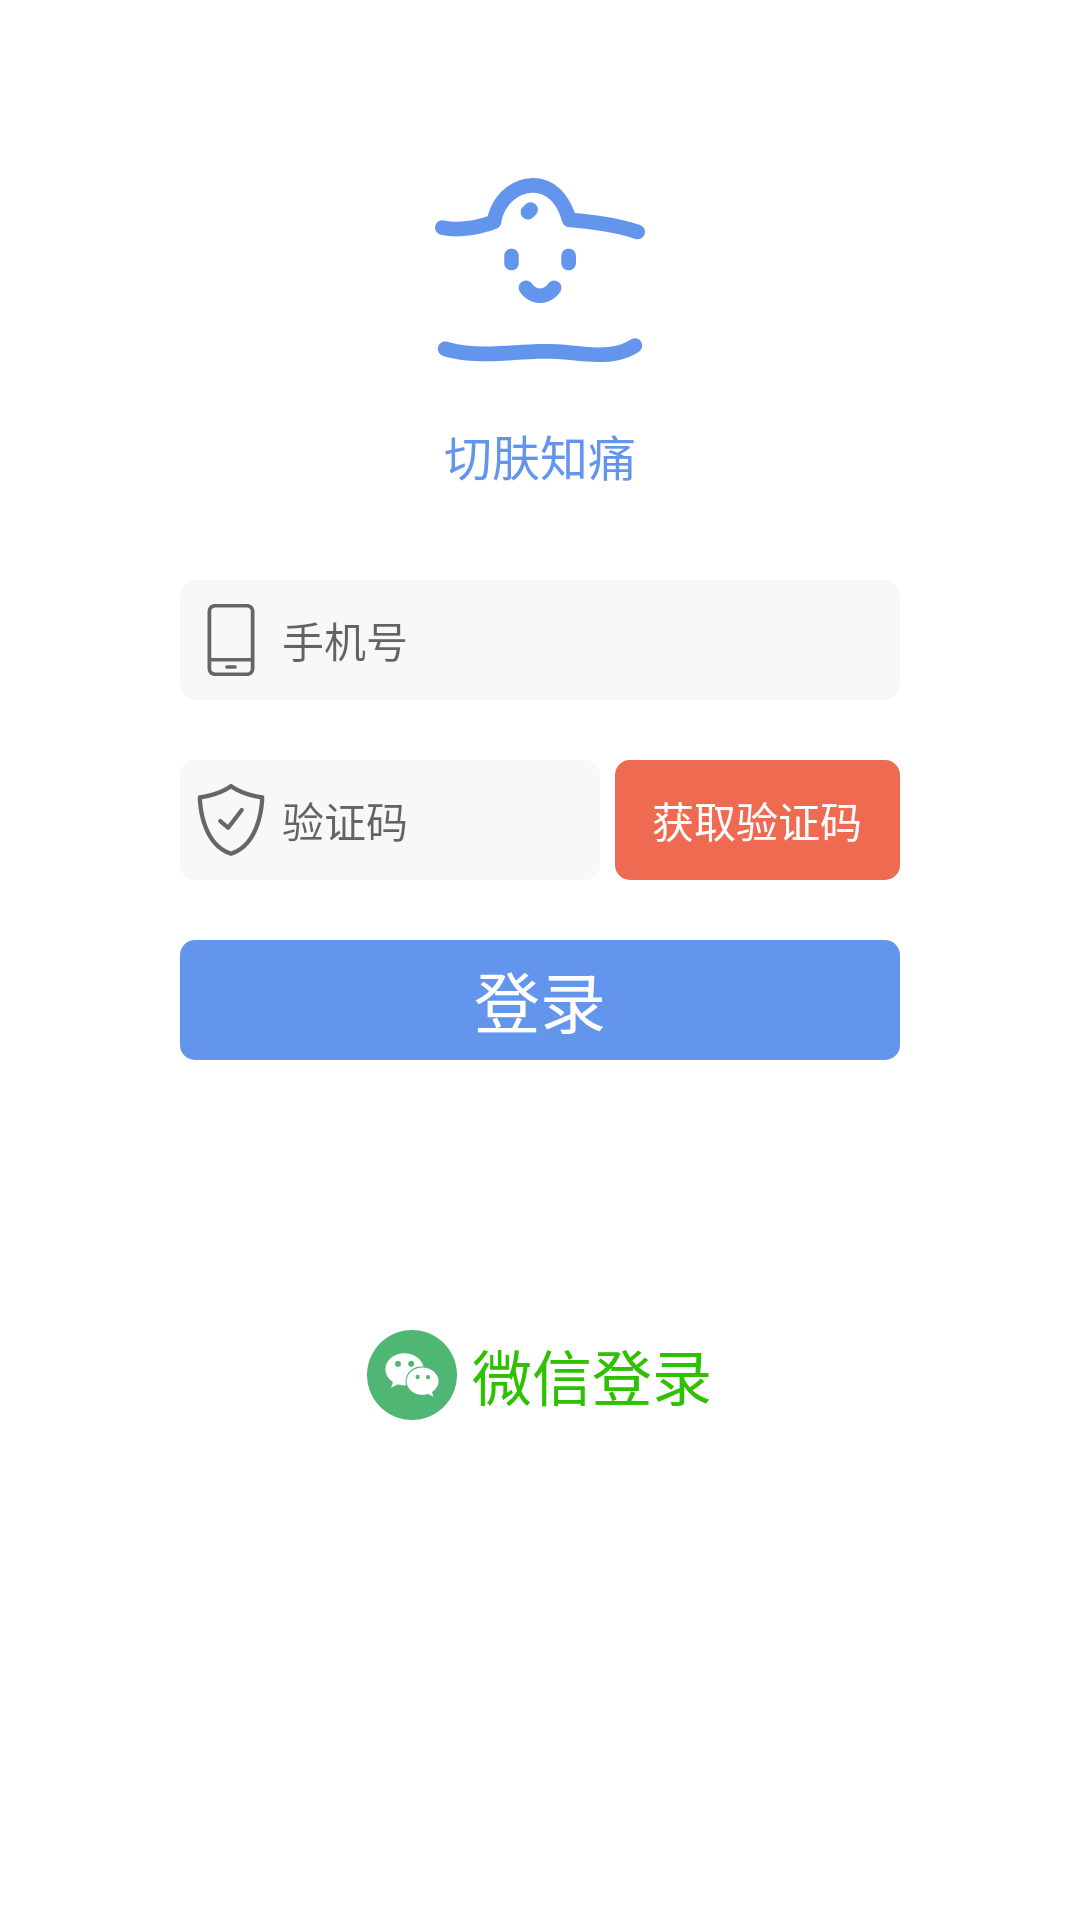

Android layout source for this screen:
<!-- AndroidManifest.xml: application theme AppTheme -->
<!-- res/layout/activity_login.xml -->
<LinearLayout xmlns:android="http://schemas.android.com/apk/res/android"
    xmlns:app="http://schemas.android.com/apk/res-auto"
    xmlns:tools="http://schemas.android.com/tools"
    android:layout_width="match_parent"
    android:layout_height="match_parent"
    android:background="#FFFFFF"
    android:gravity="center_horizontal"
    android:orientation="vertical"
    android:paddingBottom="@dimen/activity_vertical_margin"
    android:paddingLeft="@dimen/activity_horizontal_margin"
    android:paddingRight="@dimen/activity_horizontal_margin"
    android:paddingTop="@dimen/activity_vertical_margin"
    tools:context="com.example.gxy.intel.LoginActivity">

    
    <ProgressBar
        android:id="@+id/login_progress"
        style="?android:attr/progressBarStyleLarge"
        android:layout_width="wrap_content"
        android:layout_height="wrap_content"
        android:layout_marginBottom="8dp"
        android:visibility="gone" />

    <LinearLayout
        android:layout_width="match_parent"
        android:layout_height="match_parent"
        android:orientation="vertical">

        <ImageView
            android:layout_gravity="center_horizontal"
            android:layout_width="80dp"
            android:layout_height="80dp"
            android:layout_marginTop="50dp"
            android:contentDescription="@string/logo_content_description"
            app:srcCompat="@drawable/ic_skin" />

        <TextView
            android:layout_gravity="center_horizontal"
            android:layout_width="wrap_content"
            android:layout_height="wrap_content"
            android:layout_marginTop="10dp"
            android:textColor="#6495ED"
            android:textSize="16sp"
            android:text="@string/app_name" />

        <LinearLayout
            android:orientation="horizontal"
            android:layout_gravity="center_horizontal"
            android:layout_width="240dp"
            android:layout_height="40dp"
            android:paddingStart="5dp"
            android:paddingEnd="5dp"
            android:layout_marginTop="30dp"
            android:background="@drawable/ic_phone_background">
            <ImageView
                android:layout_width="wrap_content"
                android:layout_height="match_parent"
                android:contentDescription="@string/phone_content_description"
                app:srcCompat="@drawable/ic_phone"/>

            <EditText
                android:id="@+id/et_phone_number"
                android:layout_width="0dp"
                android:layout_height="match_parent"
                android:layout_marginStart="5dp"
                android:textSize="14sp"
                android:layout_weight="1"
                android:hint="@string/phone_content_description"
                android:background="#F8F8F8"
                android:inputType="phone" />
        </LinearLayout>
        <LinearLayout
            android:orientation="horizontal"
            android:layout_gravity="center_horizontal"
            android:layout_width="240dp"
            android:layout_height="40dp"
            android:layout_marginTop="20dp">
            <LinearLayout
                android:orientation="horizontal"
                android:layout_gravity="center"
                android:layout_width="140dp"
                android:layout_height="40dp"
                android:paddingStart="5dp"
                android:paddingEnd="5dp"
                android:background="@drawable/ic_phone_background">
                <ImageView
                    android:layout_width="wrap_content"
                    android:layout_height="match_parent"
                    android:contentDescription="@string/verification_code_content_description"
                    app:srcCompat="@drawable/ic_verification_code"/>

                <EditText
                    android:id="@+id/et_verification_code"
                    android:layout_width="0dp"
                    android:layout_height="match_parent"
                    android:layout_marginStart="5dp"
                    android:background="#F8F8F8"
                    android:textSize="14sp"
                    android:layout_weight="1"
                    android:hint="@string/verification_code_content_description"
                    android:inputType="text" />
            </LinearLayout>
            <Button
                android:id="@+id/btn_verification_code"
                android:layout_width="match_parent"
                android:layout_height="match_parent"
                android:layout_marginStart="5dp"
                android:background="@drawable/ic_send_verification_code"
                android:text="@string/get_verification_code"
                android:textSize="14sp"
                android:textColor="#FEFEFE"
                android:onClick="get_verification_code"
                style="?android:attr/borderlessButtonStyle" />
        </LinearLayout>
        <Button
            android:layout_width="240dp"
            android:layout_height="40dp"
            android:layout_marginTop="20dp"
            android:layout_gravity="center_horizontal"
            android:background="@drawable/ic_login"
            android:text="@string/login"
            android:textSize="22sp"
            android:textColor="#FEFEFE"
            android:onClick="login"
            style="?android:attr/borderlessButtonStyle" />
        <LinearLayout
            android:orientation="horizontal"
            android:layout_gravity="center_horizontal"
            android:layout_width="wrap_content"
            android:layout_height="wrap_content"
            android:layout_marginTop="90dp">
            <ImageView
                android:layout_width="30dp"
                android:layout_height="30dp"
                app:srcCompat="@drawable/ic_wechat"/>
            <TextView
                android:layout_gravity="center_vertical"
                android:layout_width="wrap_content"
                android:layout_height="wrap_content"
                android:layout_marginStart="5dp"
                android:textSize="20sp"
                android:textColor="#2DC100"
                android:text="@string/wechat_login"/>
        </LinearLayout>
    </LinearLayout>
</LinearLayout>
<!-- resources referenced by this layout -->
<resources>
  <!-- drawable ic_login (drawable) -->
  <?xml version="1.0" encoding="utf-8" ?>
  <shape xmlns:android="http://schemas.android.com/apk/res/android"
      android:shape="rectangle">
      
      <solid android:color="#6495ed" />
      
      <corners android:radius="5dip" />
  </shape>
  <!-- drawable ic_phone (drawable) -->
  <vector android:height="24dp" android:viewportHeight="1024.0"
      android:viewportWidth="1024.0" android:width="24dp" xmlns:android="http://schemas.android.com/apk/res/android">
      <path android:fillColor="#666666" android:pathData="M742.4,1024L281.6,1024c-56.5,0 -102.4,-45.9 -102.4,-102.4L179.2,102.4C179.2,45.9 225.1,0 281.6,0h460.8c56.5,0 102.4,45.9 102.4,102.4v819.2c0,56.5 -45.9,102.4 -102.4,102.4zM793.6,102.4c0,-28.2 -23,-51.2 -51.2,-51.2L281.6,51.2c-28.2,0 -51.2,23 -51.2,51.2v665.6h563.2L793.6,102.4zM793.6,819.2L230.4,819.2v102.4c0,28.2 23,51.2 51.2,51.2h460.8c28.2,0 51.2,-23 51.2,-51.2v-102.4zM569.6,921.6h-115.2a25.6,25.6 0,0 1,0 -51.2h115.2a25.6,25.6 0,1 1,0 51.2z"/>
  </vector>
  <!-- drawable ic_phone_background (drawable) -->
  <?xml version="1.0" encoding="utf-8" ?>
  <shape xmlns:android="http://schemas.android.com/apk/res/android"
      android:shape="rectangle">
      
      <solid android:color="#F8F8F8" />
      
      <corners android:radius="5dip" />
  </shape>
  <!-- drawable ic_send_verification_code (drawable) -->
  <?xml version="1.0" encoding="utf-8" ?>
  <shape xmlns:android="http://schemas.android.com/apk/res/android"
      android:shape="rectangle">
      
      <solid android:color="#EE6A50" />
      
      <corners android:radius="5dip" />
  </shape>
  <string name="app_name">切肤知痛</string>
  <string name="get_verification_code">获取验证码</string>
  <string name="login">登录</string>
  <string name="logo_content_description">这是应用程序图标</string>
  <string name="phone_content_description">手机号</string>
  <string name="verification_code_content_description">验证码</string>
  <string name="wechat_login">微信登录</string>
  <style name="AppTheme" parent="Theme.AppCompat.Light.NoActionBar">
          
          <item name="colorPrimary">@color/colorPrimary</item>
          <item name="colorPrimaryDark">@color/colorPrimaryDark</item>
          <item name="colorAccent">@color/colorAccent</item>
          <item name="android:windowAnimationStyle">@style/AnimationActivity</item>
      </style>
  <style name="AnimationActivity" parent="@android:style/Theme.Light.NoTitleBar">
          <item name="android:activityOpenEnterAnimation">@android:anim/fade_in</item>
          <item name="android:activityOpenExitAnimation">@android:anim/fade_out</item>
          <item name="android:activityCloseEnterAnimation">@android:anim/fade_in</item>
          <item name="android:activityCloseExitAnimation">@android:anim/fade_out</item>
      </style>
  <!-- not gathered from this repository: default colours our renderer supplied (Android Studio template values) -->
  <color name="colorPrimary">#FF6200EE</color>
  <color name="colorPrimaryDark">#FF3700B3</color>
  <color name="colorAccent">#FF03DAC5</color>
</resources>
